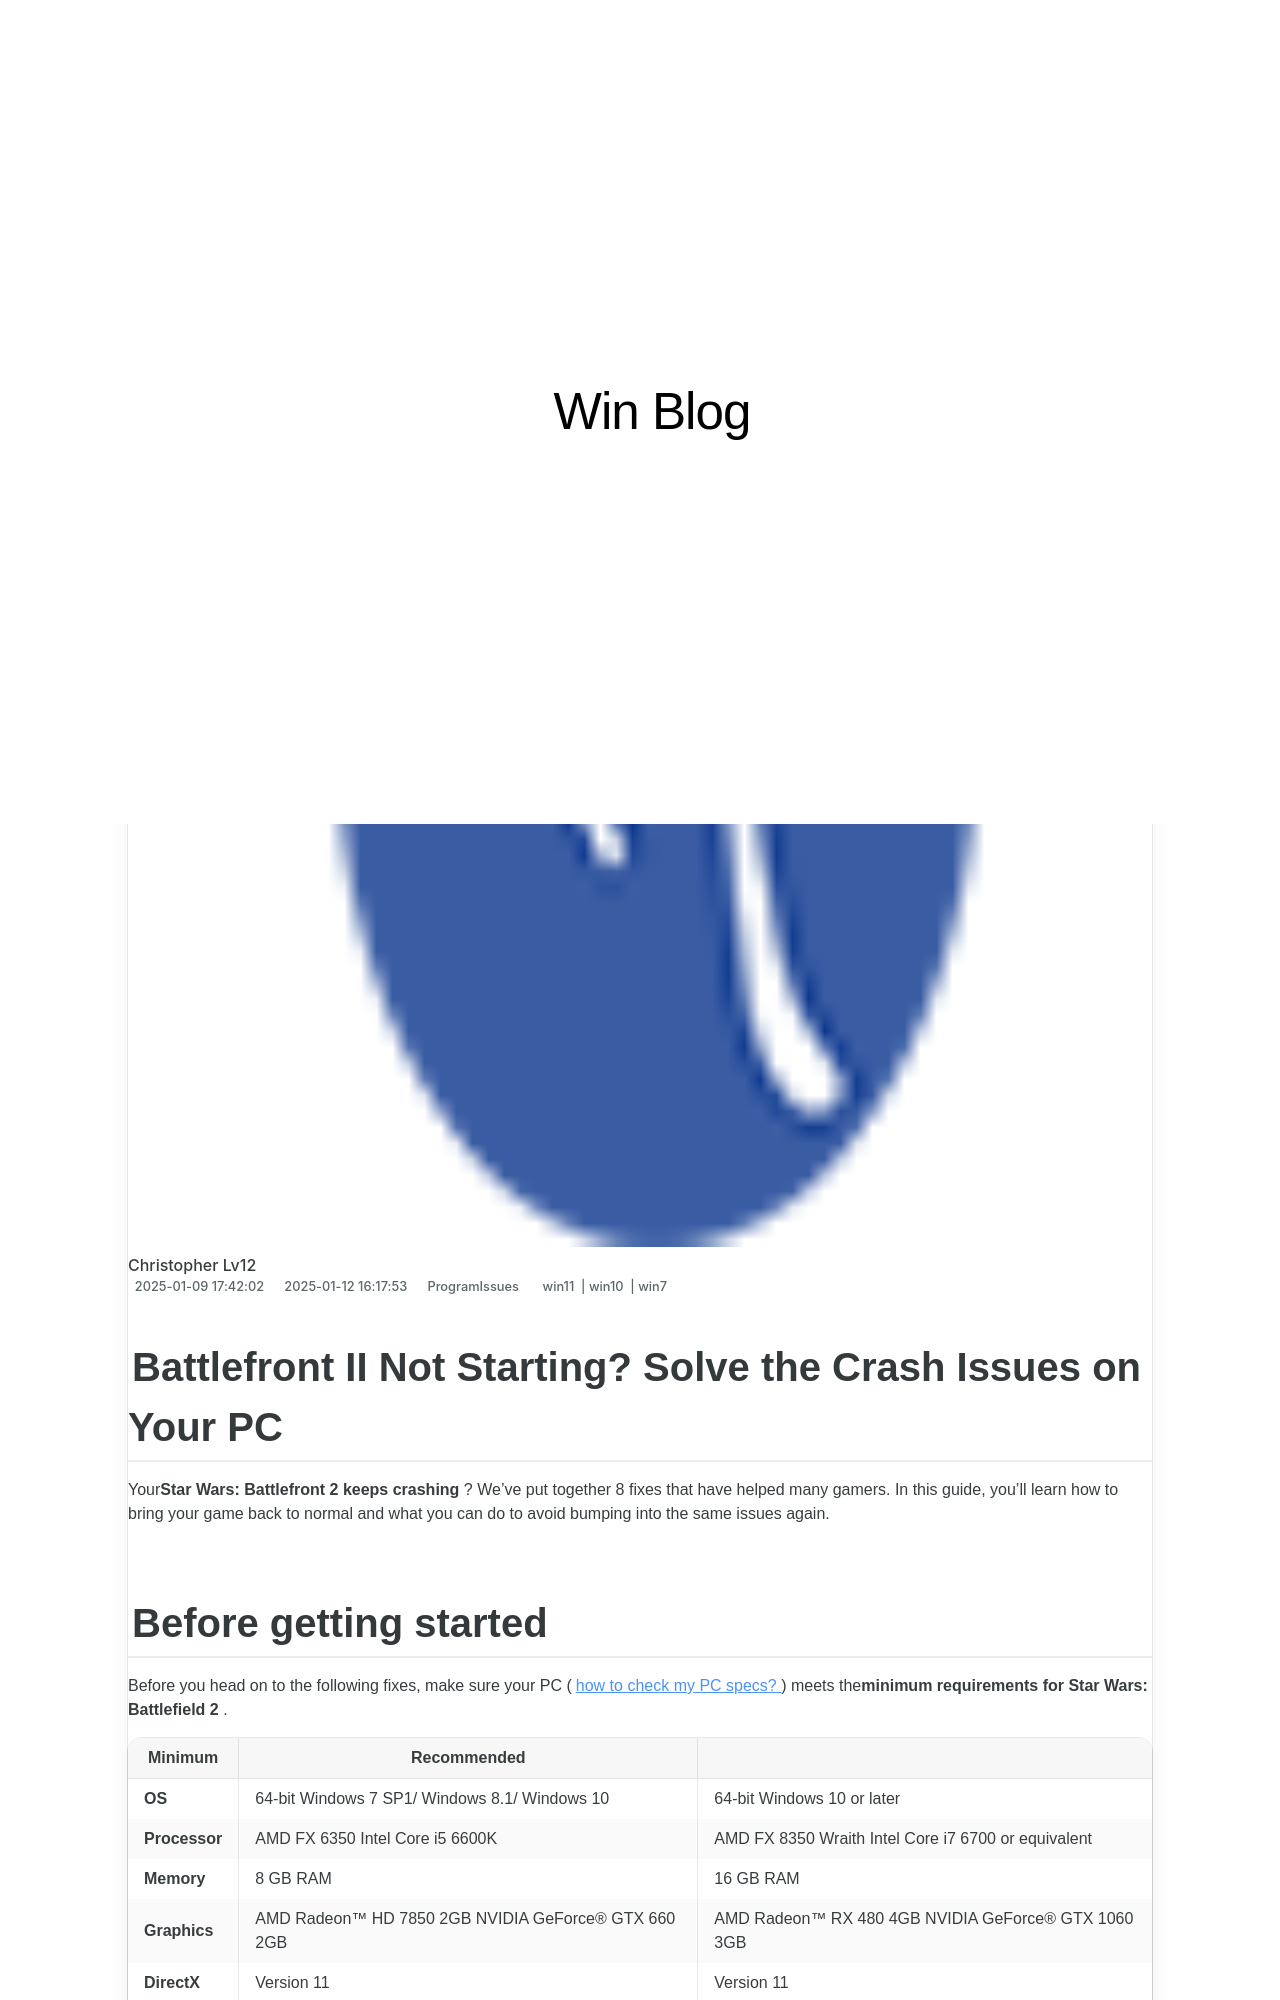

repository: techidaily/site-win-blog · page: the-definitive-guide-on-solving-the-battlenet-not-working-error/index.html · generator: jekyll

---
title: The Definitive Guide on Solving the 'Battle.net Not Working' Error
date: 2025-01-09T17:42:02.369Z
updated: 2025-01-12T16:17:53.183Z
tags:
  - win11
  - win10
  - win7
categories:
  - ProgramIssues
description: This Article Describes The Definitive Guide on Solving the 'Battle.net Not Working' Error
excerpt: This Article Describes The Definitive Guide on Solving the 'Battle.net Not Working' Error
thumbnail: https://thmb.techidaily.com/2dd4d8c9b9a89a48c334c5f220a58a13ed27cebc631991e7d2875a1b4897165f.jpg
---

## Battlefront II Not Starting? Solve the Crash Issues on Your PC

Your**Star Wars: Battlefront 2 keeps crashing** ? We’ve put together 8 fixes that have helped many gamers. In this guide, you’ll learn how to bring your game back to normal and what you can do to avoid bumping into the same issues again.
